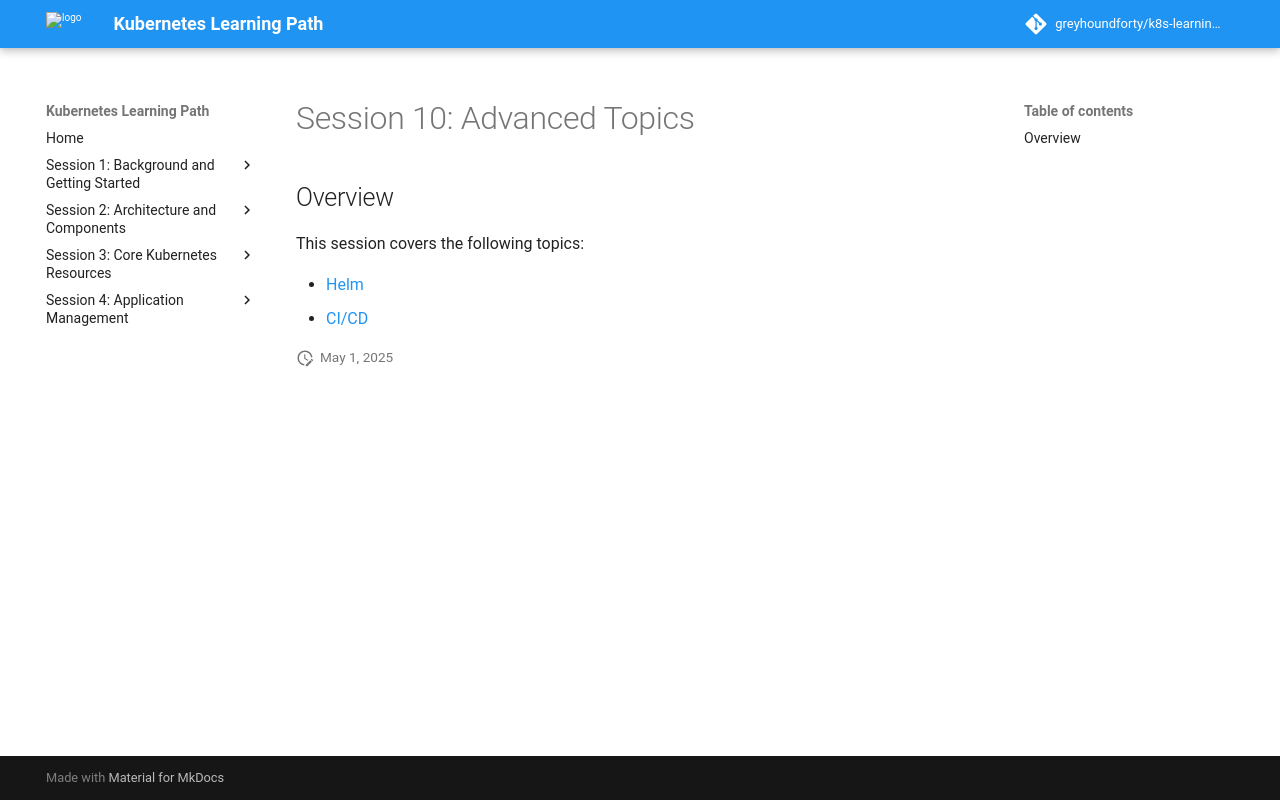

repository: greyhoundforty/k8s-learning-path · page: session10-advanced-topics/index.html · generator: mkdocs

# Session 10: Advanced Topics

## Overview

This session covers the following topics:

- [Helm](helm.md)
- [CI/CD](ci/cd.md)
